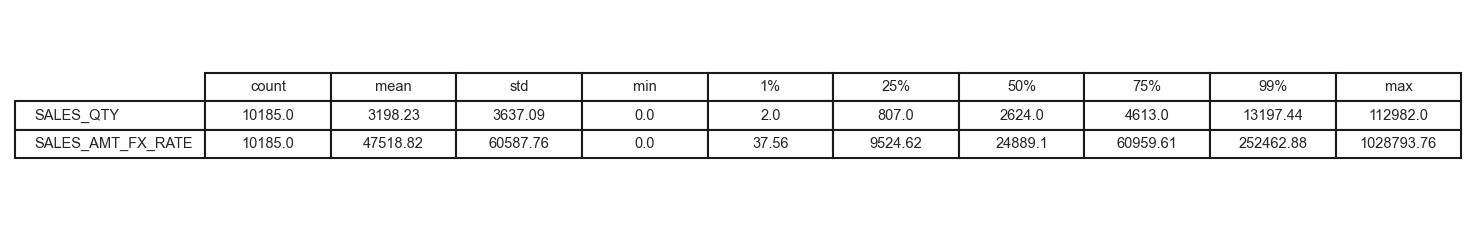

The data file committed next to this chart (first rows):
, count, mean, std, min, 1%, 25%, 50%, 75%, 99%, max
SALES_QTY, 10185, 3198, 3637, 0.0, 2.0, 807.0, 2624, 4613, 13197, 112982
SALES_AMT_FX_RATE, 10185, 47519, 60588, 0.0, 37.56, 9525, 24889, 60960, 252463, 1028794
